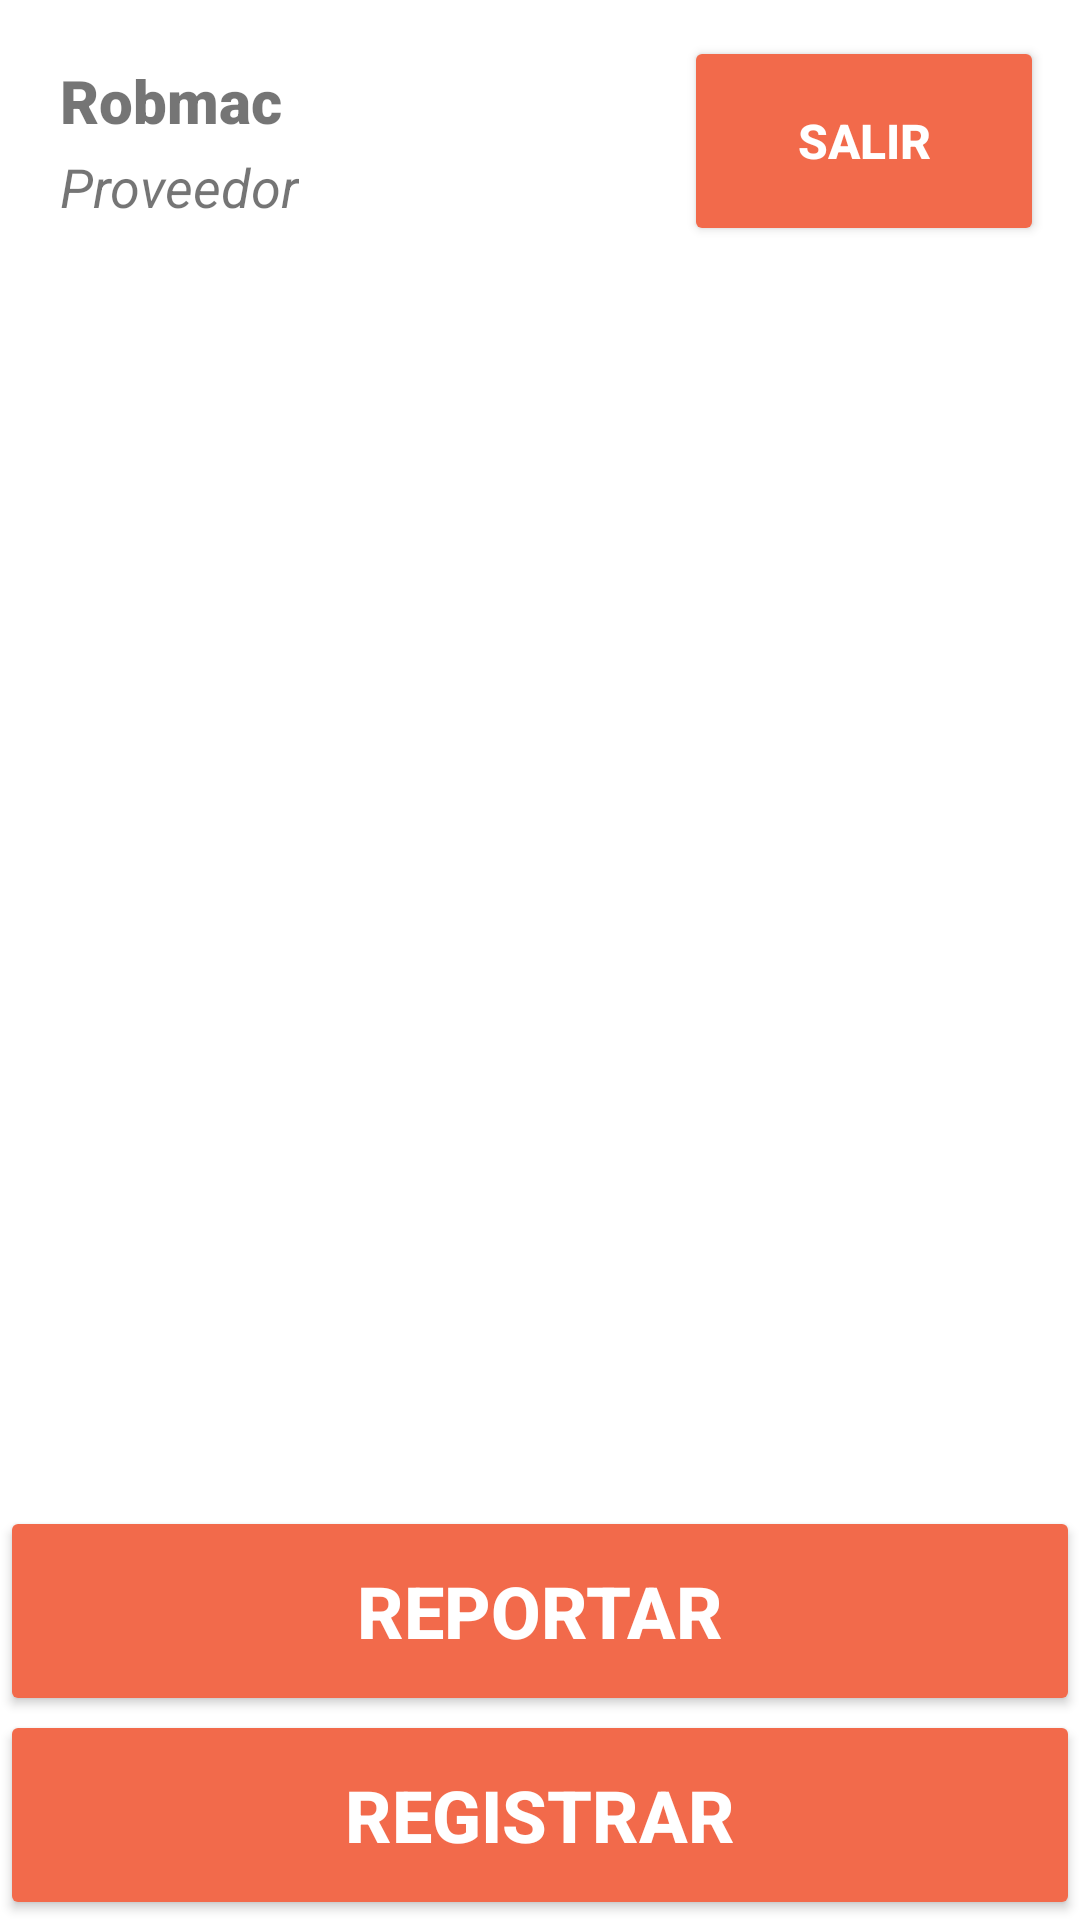

Android layout source for this screen:
<!-- AndroidManifest.xml: application theme Theme.Robmac -->
<!-- res/layout/activity_home.xml -->
<?xml version="1.0" encoding="utf-8"?>
<androidx.constraintlayout.widget.ConstraintLayout xmlns:android="http://schemas.android.com/apk/res/android"
    xmlns:app="http://schemas.android.com/apk/res-auto"
    xmlns:tools="http://schemas.android.com/tools"
    android:layout_width="match_parent"
    android:layout_height="match_parent"
    tools:context=".HomeActivity">


    <TextView
        android:id="@+id/tvEmailH"
        android:layout_width="wrap_content"
        android:layout_height="wrap_content"
        android:layout_marginLeft="20dp"
        android:layout_marginTop="20dp"
        android:fontFamily="sans-serif-black"
        android:text="Robmac"
        android:textAlignment="center"
        android:textSize="20sp"
        android:textStyle="bold"
        app:layout_constraintLeft_toLeftOf="parent"
        app:layout_constraintTop_toTopOf="parent" />

    <ImageView
        android:id="@+id/LogoRobmac"
        android:layout_width="250dp"
        android:layout_height="250dp"
        android:background="@drawable/logorobmac"
        app:layout_constraintBottom_toTopOf="@+id/Reportar"
        app:layout_constraintLeft_toLeftOf="parent"
        app:layout_constraintRight_toRightOf="parent"
        app:layout_constraintTop_toTopOf="@id/logOut" />

    <TextView
        android:id="@+id/tvProveedorH"
        android:layout_width="wrap_content"
        android:layout_height="wrap_content"
        android:layout_marginLeft="20dp"
        android:layout_marginTop="50dp"
        android:text="Proveedor"
        android:textAlignment="center"
        android:textSize="18sp"
        android:textStyle="italic"
        app:layout_constraintLeft_toLeftOf="parent"
        app:layout_constraintTop_toTopOf="parent" />


    <Button
        android:id="@+id/logOut"
        android:layout_width="120dp"
        android:layout_height="70dp"
        android:layout_marginTop="12dp"
        android:layout_marginRight="12dp"
        android:backgroundTint="#F26A4B"
        android:text="Salir"
        android:textColor="#ffffff"
        android:textSize="16sp"
        android:textStyle="bold"
        app:layout_constraintRight_toRightOf="parent"
        app:layout_constraintTop_toTopOf="parent" />

    <Button
        android:id="@+id/Reportar"
        android:layout_width="match_parent"
        android:layout_height="70dp"
        android:layout_marginBottom="68dp"
        android:backgroundTint="#F26A4B"
        android:text="Reportar"
        android:textColor="#ffffff"
        android:textSize="24sp"
        android:textStyle="bold"
        app:layout_constraintBottom_toBottomOf="parent"
        app:layout_constraintHorizontal_bias="0.0"
        app:layout_constraintLeft_toLeftOf="parent"
        app:layout_constraintRight_toRightOf="parent" />

    <Button
        android:id="@+id/Registrar"
        android:layout_width="match_parent"
        android:layout_height="70dp"
        android:backgroundTint="#F26A4B"
        android:text="Registrar"
        android:textColor="#ffffff"
        android:textSize="24sp"
        android:textStyle="bold"
        app:layout_constraintBottom_toBottomOf="parent"
        app:layout_constraintLeft_toLeftOf="parent"
        app:layout_constraintRight_toRightOf="parent" />

</androidx.constraintlayout.widget.ConstraintLayout>
<!-- resources referenced by this layout -->
<resources>
  <style name="Theme.Robmac" parent="Theme.MaterialComponents.DayNight.DarkActionBar">
          
          <item name="colorPrimary">#F26A4B</item>
          <item name="colorPrimaryVariant">#D9CDB8</item>
          <item name="colorOnPrimary">@color/white</item>
          
          <item name="colorSecondary">#8C594D</item>
          <item name="colorSecondaryVariant">#480A59</item>
          <item name="colorOnSecondary">@color/black</item>
          
          <item name="android:statusBarColor" tools:targetApi="21">?attr/colorPrimaryVariant</item>
          
      </style>
  <!-- not gathered from this repository: default colours our renderer supplied (Android Studio template values) -->
  <color name="black">#FF000000</color>
  <color name="white">#FFFFFFFF</color>
</resources>
